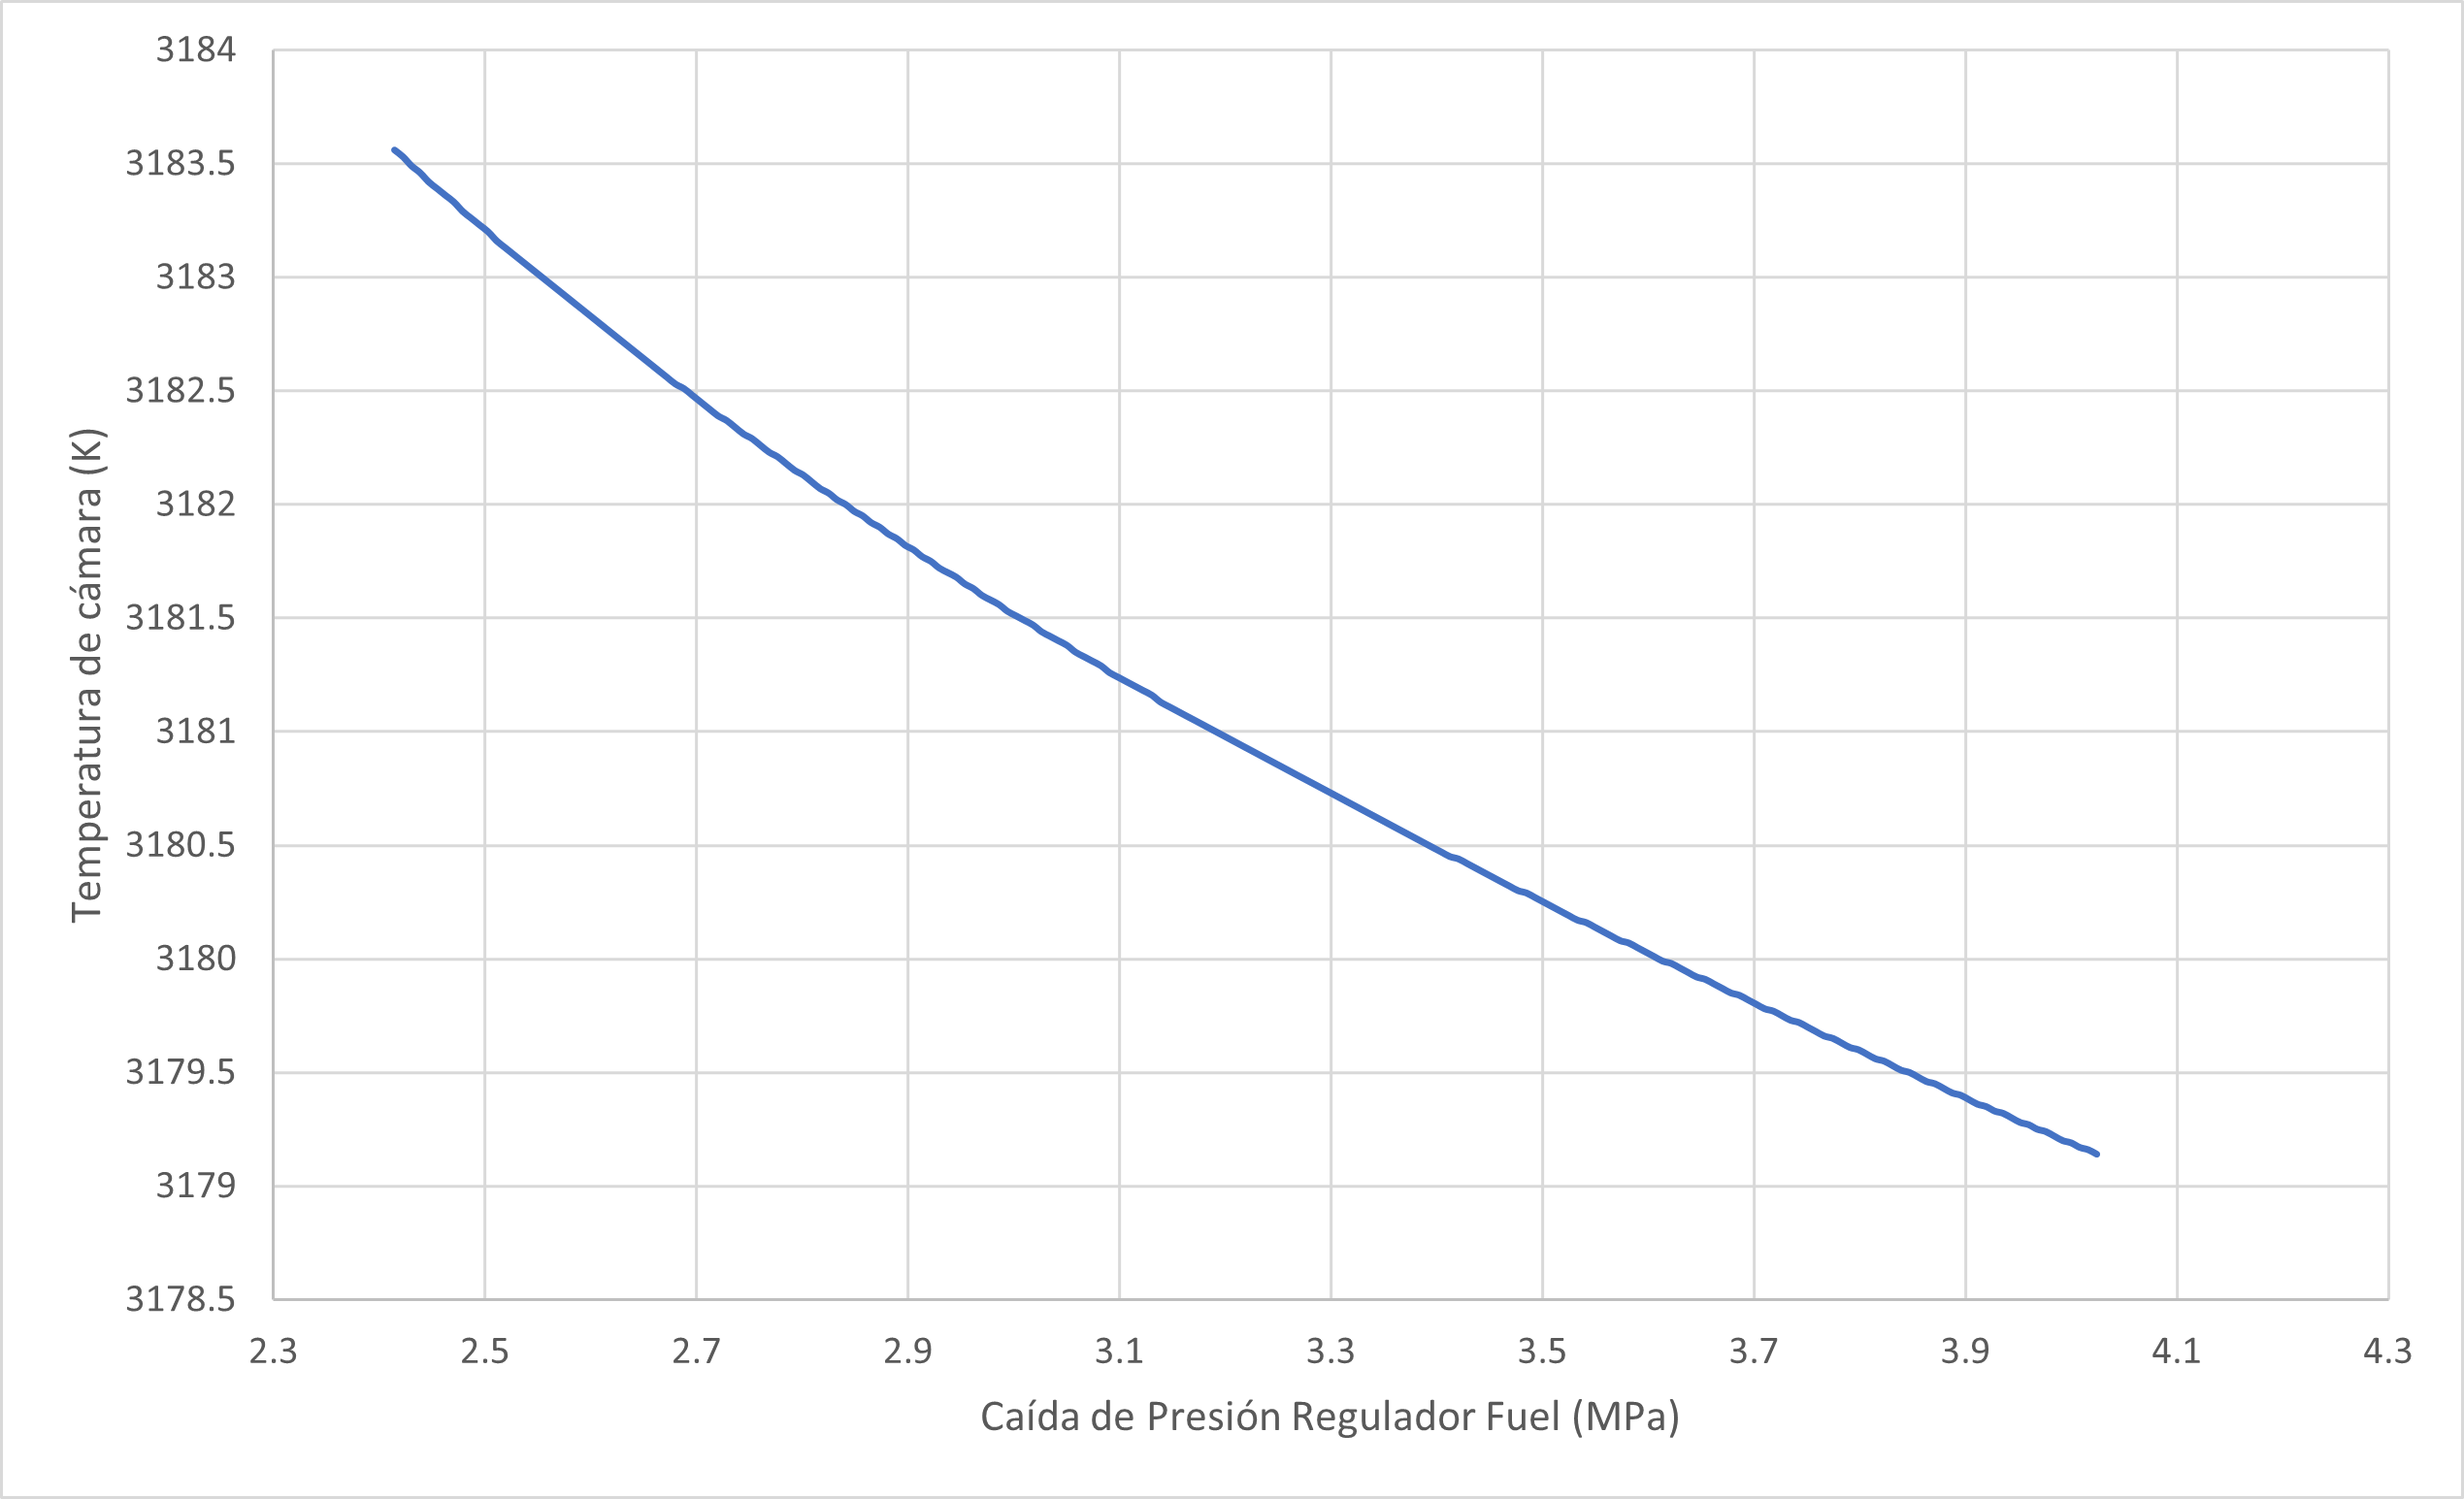

Data behind this chart, as committed beside it:
Experiment: exp1 Library: LPRES_EXAMPLES…
User: diego Date: 2021:02:06 Time: 17:20…
Platform: win64_gcc64v4_9 OS: Microsoft …
Library dependency list: LPRES V1.3.7 LP…
Programme and Version: EcosimPro V6.0.0
Regulator_1.dp, CC.T_c, 
Pa, K, 
2.41439e+06, 3184, 
2.42244e+06, 3184, 
2.43049e+06, 3183, 
2.43854e+06, 3183, 
2.44658e+06, 3183, 
2.45463e+06, 3183, 
2.46268e+06, 3183, 
2.47073e+06, 3183, 
2.47878e+06, 3183, 
2.48682e+06, 3183, 
2.49487e+06, 3183, 
2.50292e+06, 3183, 
2.51097e+06, 3183, 
2.51902e+06, 3183, 
2.52706e+06, 3183, 
2.53511e+06, 3183, 
2.54316e+06, 3183, 
2.55121e+06, 3183, 
2.55926e+06, 3183, 
2.5673e+06, 3183, 
2.57535e+06, 3183, 
2.5834e+06, 3183, 
2.59145e+06, 3183, 
2.5995e+06, 3183, 
2.60754e+06, 3183, 
2.61559e+06, 3183, 
2.62364e+06, 3183, 
2.63169e+06, 3183, 
2.63973e+06, 3183, 
2.64778e+06, 3183, 
2.65583e+06, 3183, 
2.66388e+06, 3183, 
2.67193e+06, 3183, 
2.67997e+06, 3183, 
2.68802e+06, 3183, 
2.69607e+06, 3182, 
2.70412e+06, 3182, 
2.71217e+06, 3182, 
2.72021e+06, 3182, 
2.72826e+06, 3182, 
2.73631e+06, 3182, 
2.74436e+06, 3182, 
2.75241e+06, 3182, 
2.76045e+06, 3182, 
2.7685e+06, 3182, 
2.77655e+06, 3182, 
2.7846e+06, 3182, 
2.79265e+06, 3182, 
2.80069e+06, 3182, 
2.80874e+06, 3182, 
2.81679e+06, 3182, 
2.82484e+06, 3182, 
2.83289e+06, 3182, 
2.84093e+06, 3182, 
... 147 more rows
